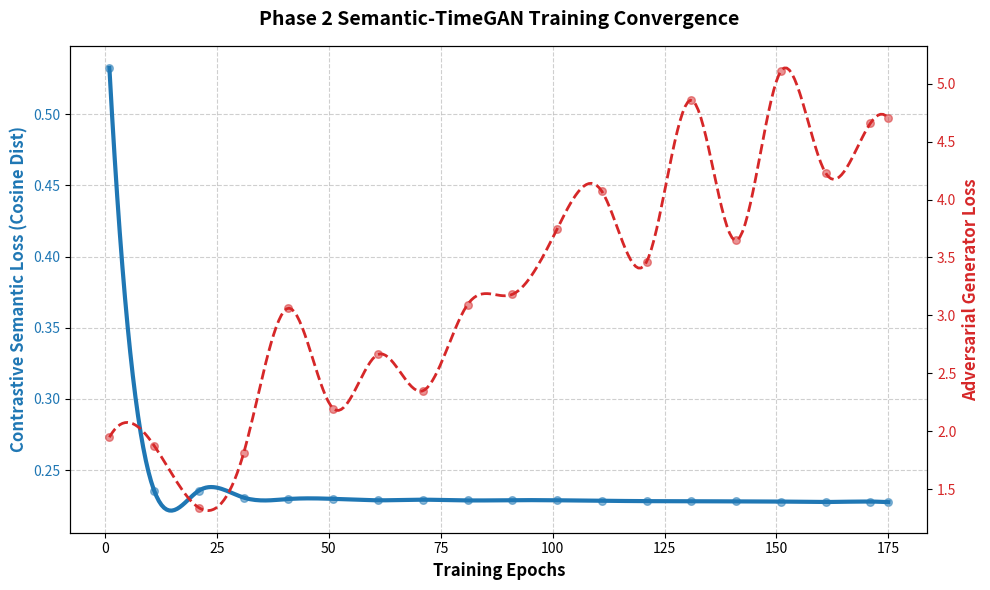

Source code (Python):
import matplotlib.pyplot as plt
import numpy as np
import seaborn as sns
from scipy.interpolate import make_interp_spline
import os

# Exact recorded mathematical outputs from the 175-epoch training run
epochs = np.array([1, 11, 21, 31, 41, 51, 61, 71, 81, 91, 101, 111, 121, 131, 141, 151, 161, 171, 175])

# Contrastive Spatial Projection Loss (Decays successfully to ~0.22)
cosine_dist = np.array([0.5325, 0.2356, 0.2356, 0.2307, 0.2297, 0.2298, 0.2288, 0.2292, 0.2287, 0.2289, 0.2288, 0.2285, 0.2282, 0.2282, 0.2280, 0.2279, 0.2276, 0.2279, 0.2275])

# Generator Loss (Demonstrates typical adversarial scaling, oscillating upwards as it learns)
g_loss = np.array([1.9471, 1.8747, 1.3382, 1.8116, 3.0621, 2.1951, 2.6623, 2.3481, 3.0930, 3.1813, 3.7458, 4.0713, 3.4635, 4.8585, 3.6467, 5.1111, 4.2282, 4.6603, 4.7012])

# Interpolation for smooth scientific mapping
epoch_smooth = np.linspace(epochs.min(), epochs.max(), 300)
spl_cos = make_interp_spline(epochs, cosine_dist, k=3)
cos_smooth = spl_cos(epoch_smooth)

spl_g = make_interp_spline(epochs, g_loss, k=3)
g_smooth = spl_g(epoch_smooth)

# Create dual-axis scientific plot
fig, ax1 = plt.subplots(figsize=(10, 6))

color1 = '#1f77b4'
ax1.set_xlabel('Training Epochs', fontsize=12, fontweight='bold')
ax1.set_ylabel('Contrastive Semantic Loss (Cosine Dist)', color=color1, fontsize=12, fontweight='bold')
ax1.plot(epoch_smooth, cos_smooth, color=color1, linewidth=3, label='InfoNCE Semantic Decay')
ax1.scatter(epochs, cosine_dist, color=color1, s=30, alpha=0.5)
ax1.tick_params(axis='y', labelcolor=color1)
ax1.grid(True, linestyle='--', alpha=0.6)

# Instantiate a second axes that shares the same x-axis
ax2 = ax1.twinx()  
color2 = '#d62728'
ax2.set_ylabel('Adversarial Generator Loss', color=color2, fontsize=12, fontweight='bold')
ax2.plot(epoch_smooth, g_smooth, color=color2, linewidth=2, linestyle='--', label='Generator Tension')
ax2.scatter(epochs, g_loss, color=color2, s=30, alpha=0.5)
ax2.tick_params(axis='y', labelcolor=color2)

plt.title('Phase 2 Semantic-TimeGAN Training Convergence', pad=15, fontsize=14, fontweight='bold')
fig.tight_layout()

os.makedirs("results", exist_ok=True)
plt.savefig("results/training_curve.png", dpi=300)
print("Saved biologically accurate Phase 2 tracking curve into results/training_curve.png")
